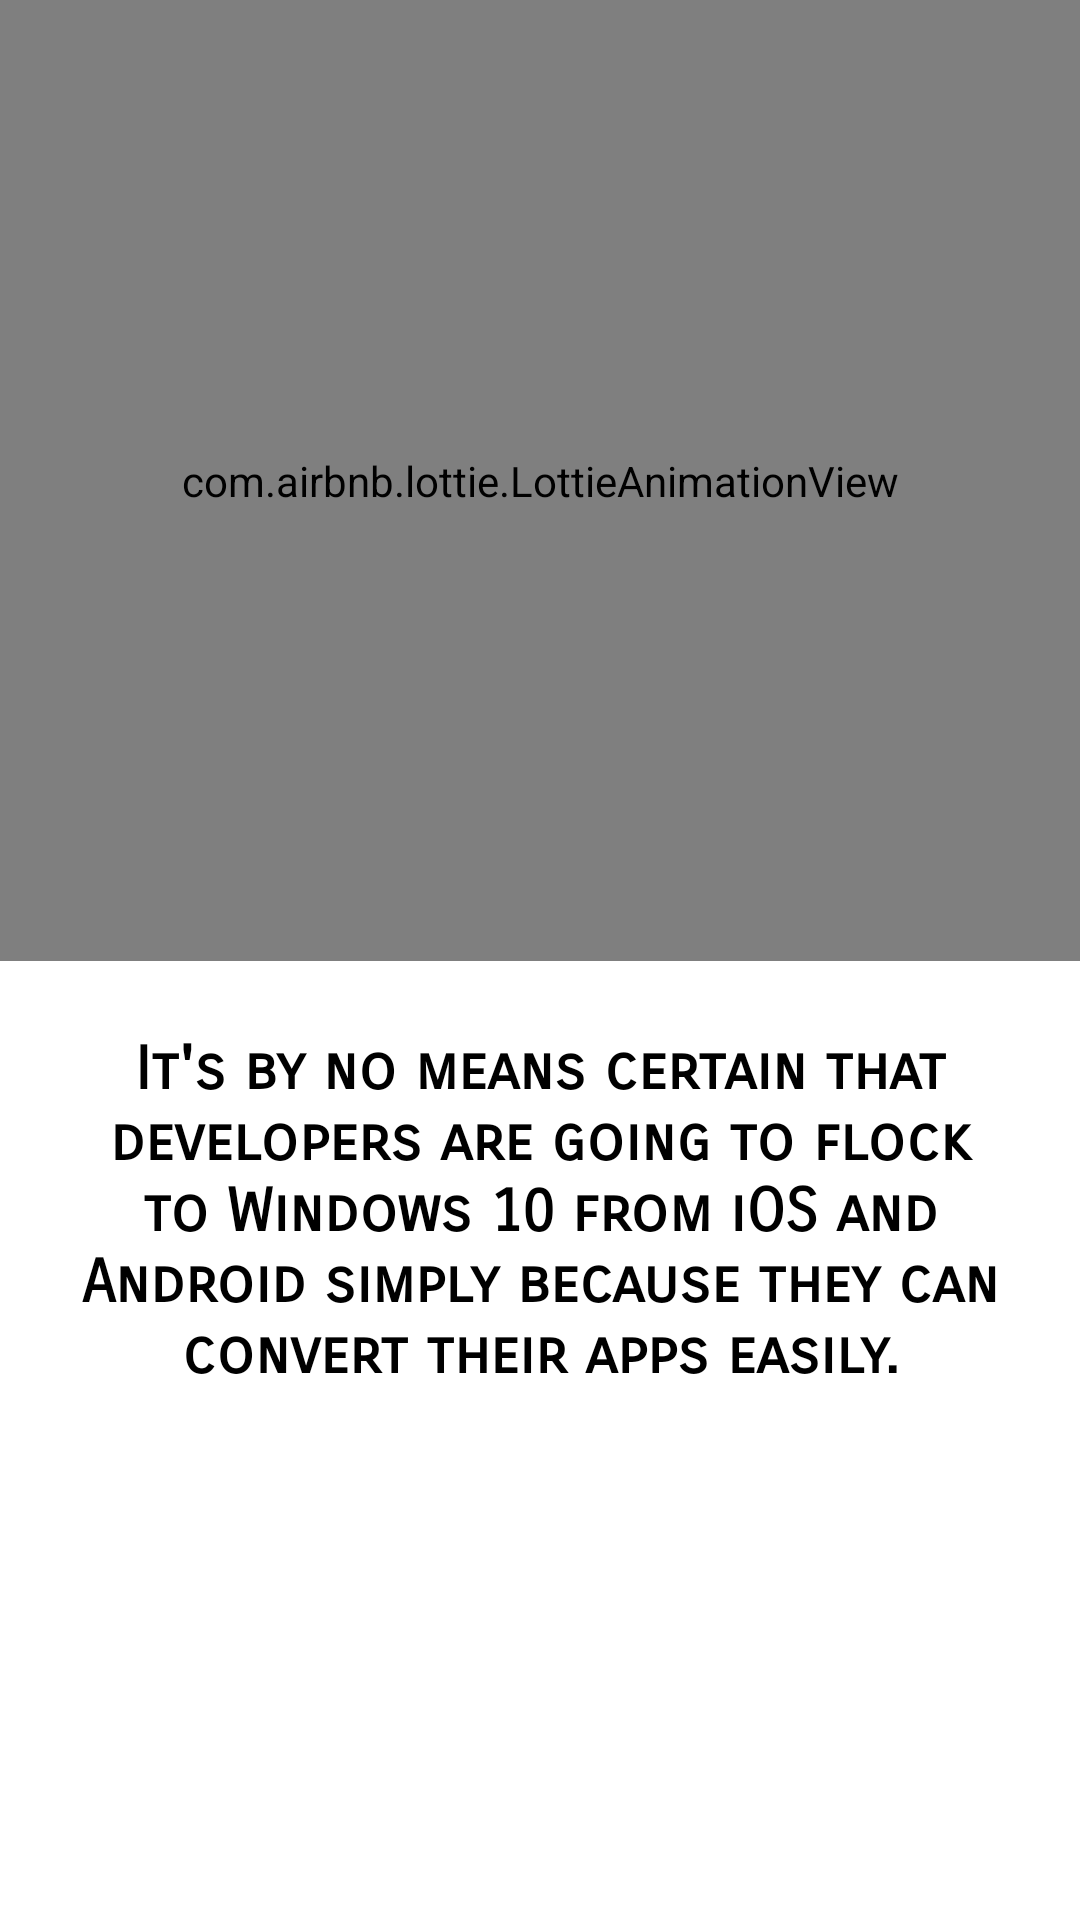

The Android layout XML behind this screen, and the referenced resources:
<!-- AndroidManifest.xml: application theme Theme.AndroidIntermediateJava -->
<!-- res/layout/fragment_first_slide.xml -->
<?xml version="1.0" encoding="utf-8"?>
<androidx.constraintlayout.widget.ConstraintLayout xmlns:android="http://schemas.android.com/apk/res/android"
    xmlns:app="http://schemas.android.com/apk/res-auto"
    xmlns:tools="http://schemas.android.com/tools"
    android:layout_width="match_parent"
    android:layout_height="match_parent"
    tools:context=".fragment.FirstSlideFragment">

    <com.airbnb.lottie.LottieAnimationView
        android:id="@+id/anim1"
        android:layout_width="match_parent"
        android:layout_height="0dp"
        app:layout_constraintBottom_toTopOf="@+id/guideline"
        app:layout_constraintEnd_toEndOf="parent"
        app:layout_constraintStart_toStartOf="parent"
        app:layout_constraintTop_toTopOf="parent"
        app:lottie_autoPlay="true"
        app:lottie_fileName="first.json"
        app:lottie_loop="true" />

    <androidx.constraintlayout.widget.Guideline
        android:id="@+id/guideline"
        android:layout_width="wrap_content"
        android:layout_height="wrap_content"
        android:orientation="horizontal"
        app:layout_constraintGuide_percent="0.500684" />

    <TextView
        android:id="@+id/desc"
        android:layout_width="wrap_content"
        android:layout_height="wrap_content"
        android:fontFamily="sans-serif-smallcaps"
        android:gravity="center"
        android:padding="24dp"
        android:text="It's by no means certain that developers are going to flock to Windows 10 from iOS and Android simply because they can convert their apps easily."
        android:textColor="@color/black"
        android:textSize="20sp"
        android:textStyle="bold"
        app:layout_constraintEnd_toEndOf="parent"
        app:layout_constraintStart_toStartOf="parent"
        app:layout_constraintTop_toBottomOf="@+id/anim1" />


</androidx.constraintlayout.widget.ConstraintLayout>
<!-- resources referenced by this layout -->
<resources>
  <style name="Theme.AndroidIntermediateJava" parent="Theme.MaterialComponents.DayNight.NoActionBar">
          
          <item name="colorPrimary">@color/purple_500</item>
          <item name="colorPrimaryVariant">@color/purple_700</item>
          <item name="colorOnPrimary">@color/white</item>
          
          <item name="colorSecondary">@color/teal_200</item>
          <item name="colorSecondaryVariant">@color/teal_700</item>
          <item name="colorOnSecondary">@color/black</item>
          
          <item name="android:statusBarColor" tools:targetApi="l">?attr/colorPrimaryVariant</item>
          
      </style>
  <!-- not gathered from this repository: default colours our renderer supplied (Android Studio template values) -->
  <color name="purple_500">#FF6200EE</color>
  <color name="purple_700">#FF3700B3</color>
  <color name="teal_200">#FF03DAC5</color>
  <color name="teal_700">#FF018786</color>
  <color name="black">#FF000000</color>
  <color name="white">#FFFFFFFF</color>
</resources>
